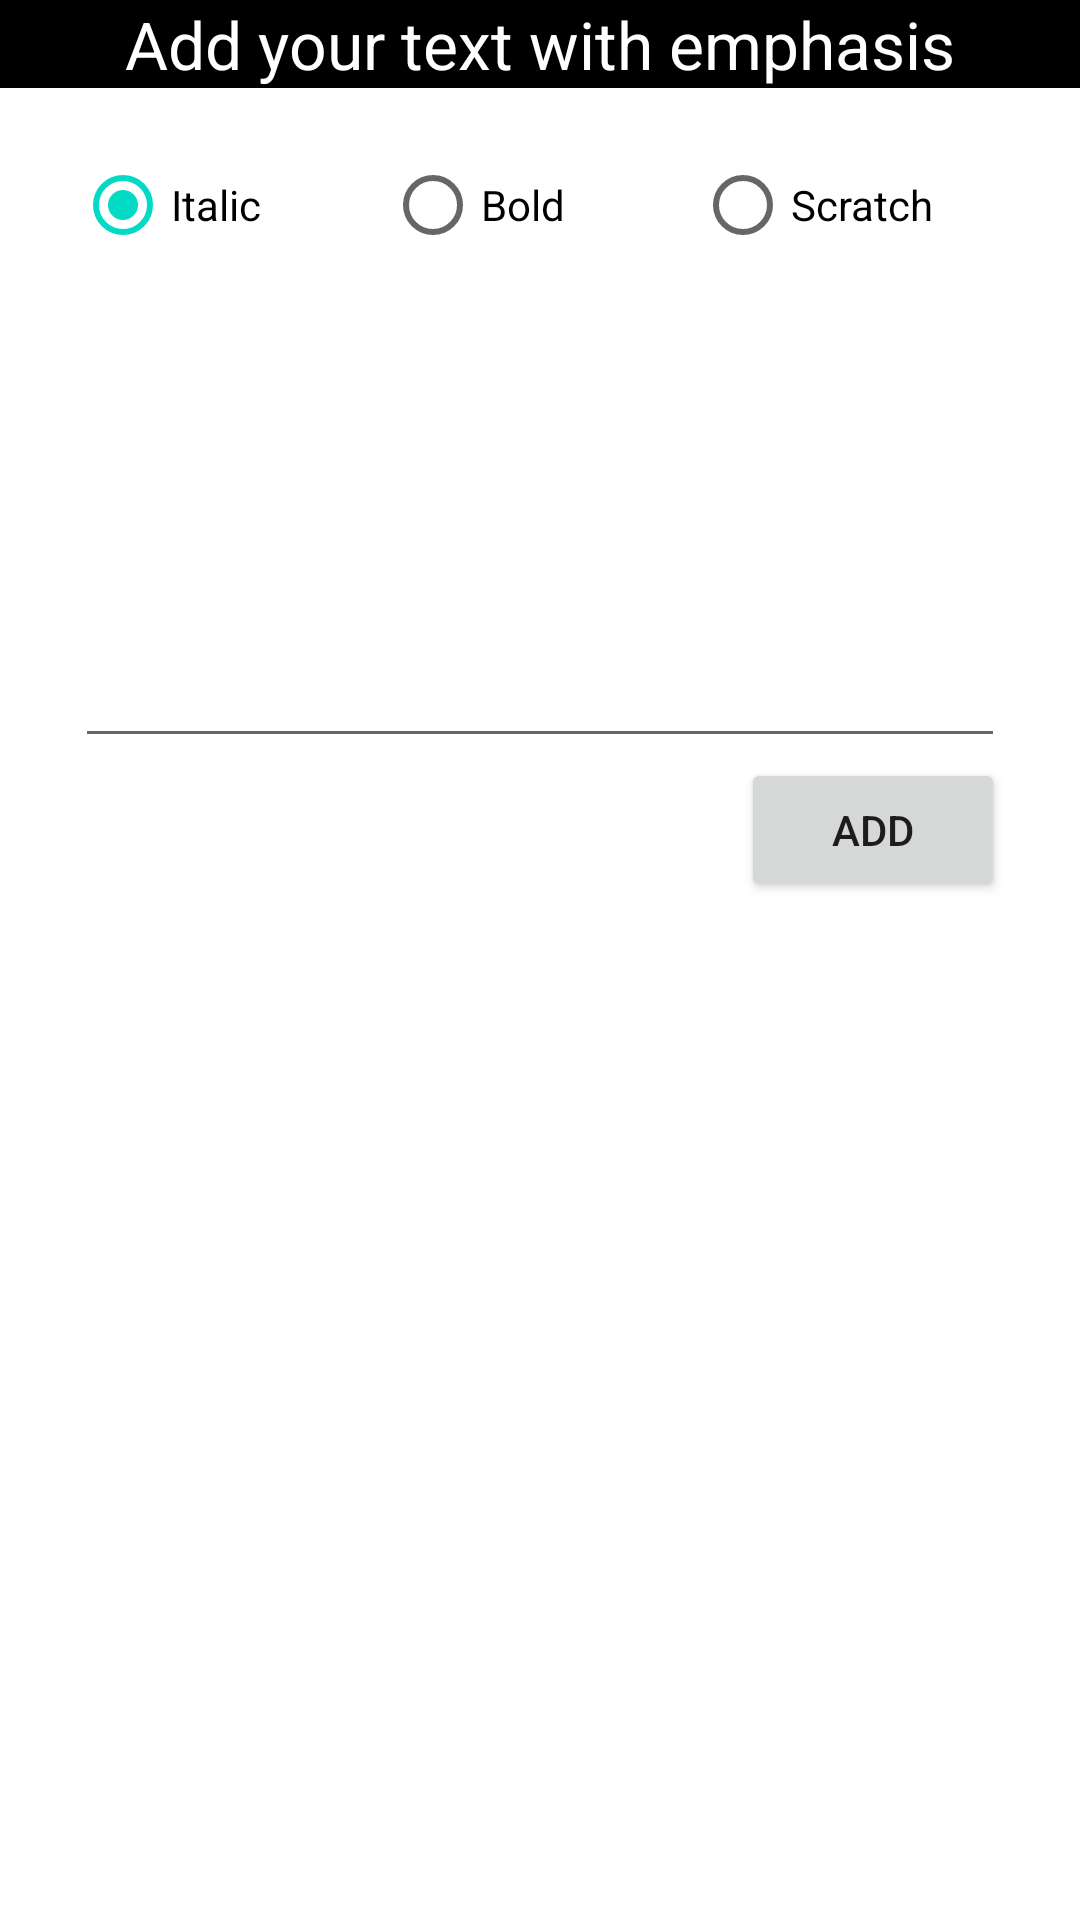

Android layout source for this screen:
<!-- AndroidManifest.xml: application theme AppTheme -->
<!-- res/layout/fragment_emphasis.xml -->
<LinearLayout xmlns:android="http://schemas.android.com/apk/res/android"
    xmlns:tools="http://schemas.android.com/tools" android:layout_width="match_parent"
    android:layout_height="match_parent"
    tools:context="co.mobilemakers.firstassessment.EmphasisFragment"
    android:orientation="vertical">

    
    <LinearLayout
        android:orientation="vertical"
        android:layout_width="match_parent"
        android:layout_height="wrap_content"
        android:layout_gravity="center_horizontal"
        android:background="#ff000000">

        <TextView
            android:id="@+id/text_view_emphasis"
            android:text="@string/text_view_emphasis"
            android:layout_width="wrap_content"
            android:layout_height="wrap_content"
            android:textColor="#ffffff"
            android:textAppearance="?android:attr/textAppearanceLarge"
            android:layout_gravity="center_horizontal" />

    </LinearLayout>

    <LinearLayout
        android:orientation="vertical"
        android:layout_width="fill_parent"
        android:layout_height="fill_parent"
        android:weightSum="1">

        <RadioGroup
            android:layout_width="fill_parent"
            android:layout_height="wrap_content"
            android:orientation="horizontal"
            android:layout_marginTop="15dp"
            android:layout_marginRight="25dp"
            android:layout_marginLeft="25dp"
            android:checkedButton="@id/radio_button_italic"
            android:id="@+id/radio_group_emphasis">

            <RadioButton
                android:layout_width="0dp"
                android:layout_height="wrap_content"
                android:text="@string/radio_button_italic"
                android:id="@+id/radio_button_italic"
                android:layout_weight="1" />

            <RadioButton
                android:layout_width="0dp"
                android:layout_height="wrap_content"
                android:text="@string/radio_button_bold"
                android:id="@+id/radio_button_bold"
                android:layout_weight="1" />

            <RadioButton
                android:layout_width="0dp"
                android:layout_height="wrap_content"
                android:text="@string/radio_button_scratch"
                android:id="@+id/radio_button_scratch"
                android:layout_weight="1" />
        </RadioGroup>

        <EditText
            android:layout_width="fill_parent"
            android:layout_height="wrap_content"
            android:id="@+id/edit_text_paragraph_emphasis"
            android:layout_marginLeft="25dp"
            android:layout_marginRight="25dp"
            android:inputType="textMultiLine"
            android:layout_weight="0.26" />

        <Button
            android:layout_width="wrap_content"
            android:layout_height="wrap_content"
            android:text="@string/button_add"
            android:id="@+id/button_add_emphasis"
            android:layout_gravity="right"
            android:layout_marginRight="25dp" />

    </LinearLayout>

</LinearLayout>
<!-- resources referenced by this layout -->
<resources>
  <string name="button_add">Add</string>
  <string name="radio_button_bold">Bold</string>
  <string name="radio_button_italic">Italic</string>
  <string name="radio_button_scratch">Scratch</string>
  <string name="text_view_emphasis">Add your text with emphasis</string>
</resources>
